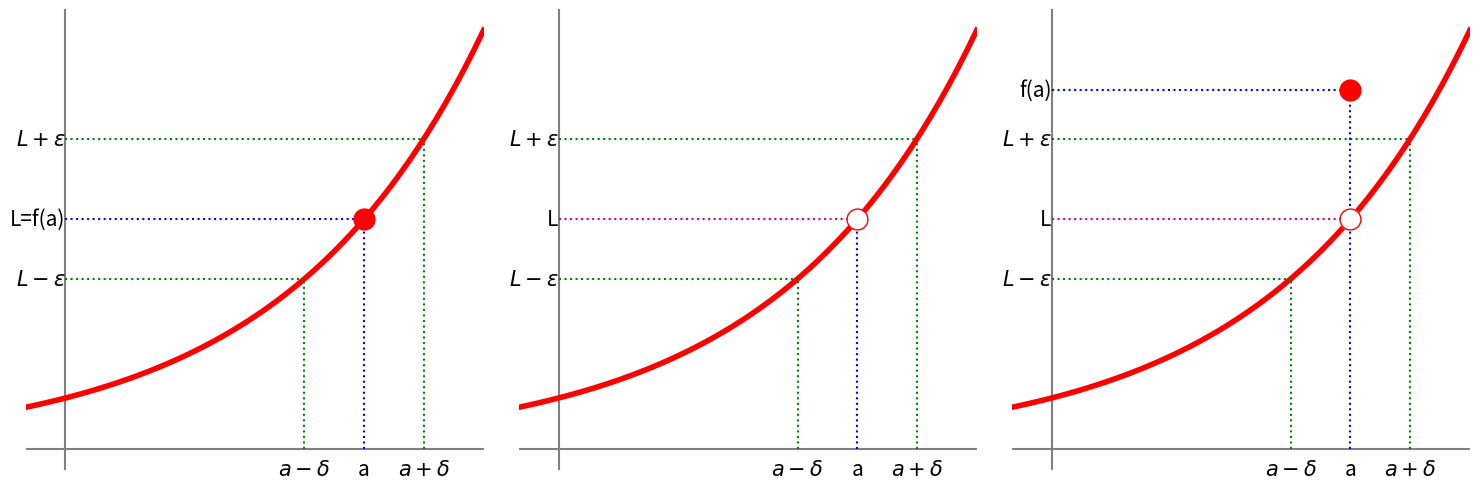

Source code (Python):
import matplotlib.pyplot as plt
import numpy as np
from io import StringIO

eq = lambda x: np.exp(x)

x = np.linspace(-.2, 2.1)

plt.rcParams["figure.figsize"] = (15, 5)

xa = 1.5
ya = 7
k = 0.3
ka = xa - k
ak = xa + k

fig, ax = plt.subplots(1, 3)
for i in range(3):
  ax[i].axhline(0, color='gray') # x = 0
  ax[i].axvline(0, color='gray') # y = 0
  ax[i].spines['top'].set_visible(False)
  ax[i].spines['right'].set_visible(False)
  ax[i].spines['bottom'].set_visible(False)
  ax[i].spines['left'].set_visible(False)
  ax[i].plot(x, eq(x), '-r', lw=4)
  ax[i].set_xlim(min(x), max(x))
  ax[i].set_xticks([])
  ax[i].set_yticks([])
  ax[i].plot([ka, ka], [0, eq(ka)], 'g:')
  ax[i].plot([0, ka], [eq(ka), eq(ka)], 'g:')
  ax[i].plot([ak, ak], [0, eq(ak)], 'g:')
  ax[i].plot([0, ak], [eq(ak), eq(ak)], 'g:')
  ax[i].text(xa, -0.5, 'a', horizontalalignment='center', fontsize=15)
  ax[i].text(ka, -0.5, '$a-\delta$', horizontalalignment='center', fontsize=15)
  ax[i].text(ak, -0.5, '$a+\delta$', horizontalalignment='center', fontsize=15)
  ax[i].text(0, eq(ka), '$L-\epsilon$', horizontalalignment='right', verticalalignment='center', fontsize=15)
  ax[i].text(0, eq(ak), '$L+\epsilon$', horizontalalignment='right', verticalalignment='center', fontsize=15)
  
ax[0].plot([xa, xa], [0, eq(xa)], 'b:')
ax[0].plot([0, xa], [eq(xa), eq(xa)], 'b:')
ax[0].plot(xa, eq(xa), 'ro', ms=15)
ax[0].text(0, eq(xa), 'L=f(a)', horizontalalignment='right', verticalalignment='center', fontsize=15)
ax[1].plot([xa, xa], [0, eq(xa)], 'b:')
ax[1].plot([0, xa], [eq(xa), eq(xa)], 'm:')
ax[1].plot(xa, eq(xa), marker='o', ms=15, mec='red', color='white')
ax[1].text(0, eq(xa), 'L', horizontalalignment='right', verticalalignment='center', fontsize=15)
ax[2].plot(xa, eq(xa), marker='o', ms=15, mec='white', color='white')
ax[2].plot([xa, xa], [0, ya], 'b:')
ax[2].plot([0, xa], [ya, ya], 'b:')
ax[2].plot([0, xa], [eq(xa), eq(xa)], 'm:')
ax[2].plot(xa, eq(xa), marker='o', ms=15, mec='red', color='white')
ax[2].plot(xa, ya, 'ro', ms=15)
ax[2].text(0, ya, 'f(a)', horizontalalignment='right', verticalalignment='center', fontsize=15)
ax[2].text(0, eq(xa), 'L', horizontalalignment='right', verticalalignment='center', fontsize=15)

fig.tight_layout()

buffer = StringIO()
plt.savefig(buffer, format="svg", transparent=True)
print(buffer.getvalue())